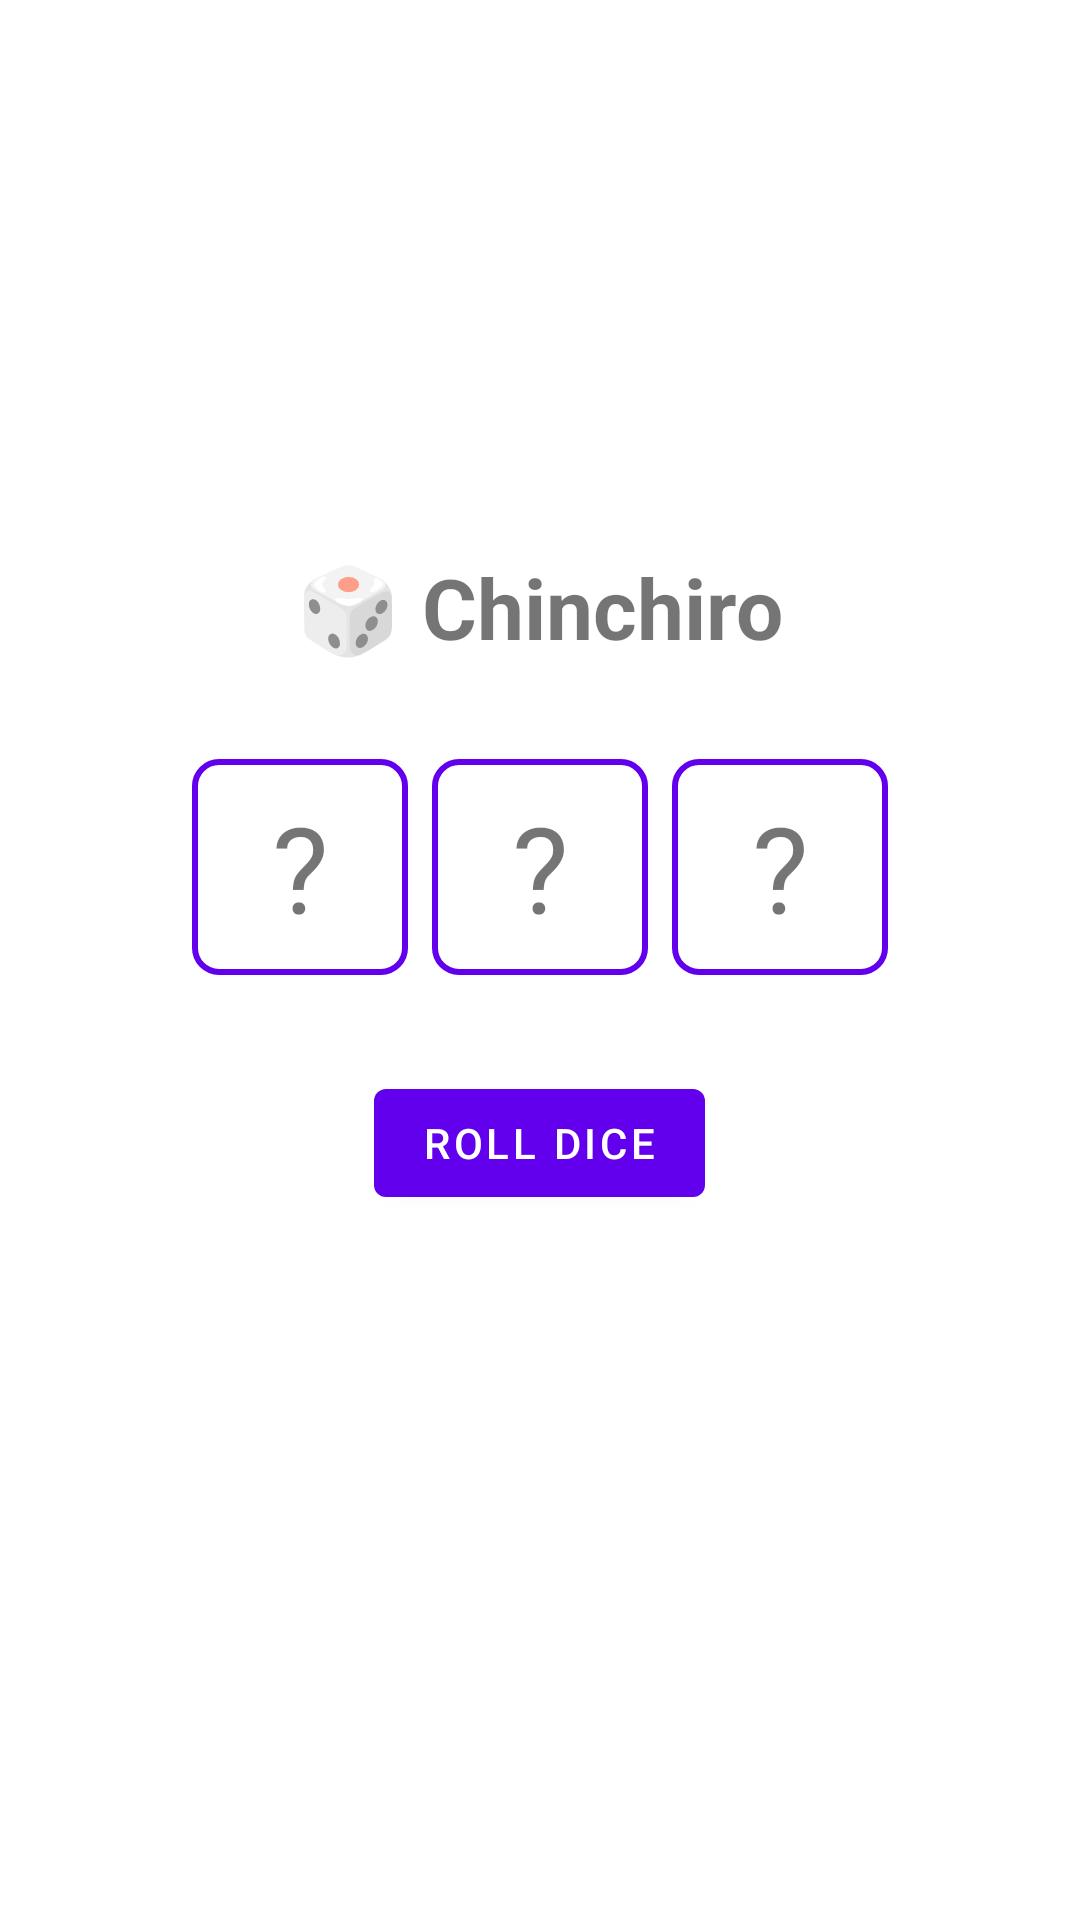

Layout XML and referenced resources for this Android screen:
<!-- AndroidManifest.xml: application theme Theme.Self_Introduction -->
<!-- res/layout/fragment_chinchiro.xml -->
<?xml version="1.0" encoding="utf-8"?>
<LinearLayout xmlns:android="http://schemas.android.com/apk/res/android"
    android:layout_width="match_parent"
    android:layout_height="match_parent"
    android:orientation="vertical"
    android:gravity="center"
    android:padding="24dp">

    <TextView
        android:layout_width="wrap_content"
        android:layout_height="wrap_content"
        android:text="🎲 Chinchiro"
        android:textSize="28sp"
        android:textStyle="bold"
        android:layout_marginBottom="32dp" />

    <LinearLayout
        android:layout_width="wrap_content"
        android:layout_height="wrap_content"
        android:orientation="horizontal"
        android:layout_marginBottom="32dp">

        <TextView
            android:id="@+id/tv_dice1"
            android:layout_width="72dp"
            android:layout_height="72dp"
            android:gravity="center"
            android:text="?"
            android:textSize="40sp"
            android:background="@drawable/dice_bg"
            android:layout_marginEnd="8dp" />

        <TextView
            android:id="@+id/tv_dice2"
            android:layout_width="72dp"
            android:layout_height="72dp"
            android:gravity="center"
            android:text="?"
            android:textSize="40sp"
            android:background="@drawable/dice_bg"
            android:layout_marginEnd="8dp" />

        <TextView
            android:id="@+id/tv_dice3"
            android:layout_width="72dp"
            android:layout_height="72dp"
            android:gravity="center"
            android:text="?"
            android:textSize="40sp"
            android:background="@drawable/dice_bg" />

    </LinearLayout>

    <com.google.android.material.button.MaterialButton
        android:id="@+id/btn_roll"
        android:layout_width="wrap_content"
        android:layout_height="wrap_content"
        android:text="@string/dice_roll"
        android:layout_marginBottom="24dp" />

    <TextView
        android:id="@+id/tv_result"
        android:layout_width="wrap_content"
        android:layout_height="wrap_content"
        android:text=""
        android:textSize="20sp"
        android:textStyle="bold" />

</LinearLayout>
<!-- resources referenced by this layout -->
<resources>
  <!-- drawable dice_bg (drawable) -->
  <?xml version="1.0" encoding="utf-8"?>
  <shape xmlns:android="http://schemas.android.com/apk/res/android"
      android:shape="rectangle">
      <corners android:radius="8dp" />
      <stroke android:width="2dp" android:color="#6200EE" />
      <solid android:color="@android:color/white" />
  </shape>
  <string name="dice_roll">Roll Dice</string>
  <style name="Theme.Self_Introduction" parent="Theme.MaterialComponents.DayNight.NoActionBar">
          <item name="colorPrimary">@color/purple_500</item>
          <item name="colorPrimaryVariant">@color/purple_700</item>
          <item name="colorOnPrimary">@color/white</item>
          <item name="colorSecondary">@color/teal_200</item>
          <item name="colorSecondaryVariant">@color/teal_700</item>
          <item name="colorOnSecondary">@color/black</item>
      </style>
  <!-- not gathered from this repository: default colours our renderer supplied (Android Studio template values) -->
  <color name="purple_500">#FF6200EE</color>
  <color name="purple_700">#FF3700B3</color>
  <color name="teal_200">#FF03DAC5</color>
  <color name="teal_700">#FF018786</color>
  <color name="black">#FF000000</color>
  <color name="white">#FFFFFFFF</color>
</resources>
